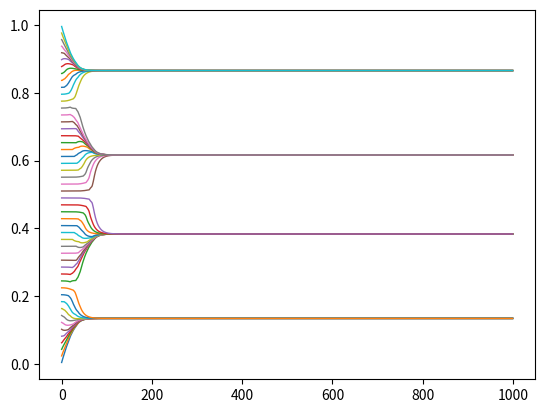

The script that saved this image:
import numpy as np
import matplotlib.pyplot as plt
from scipy.stats import binned_statistic

alpha = 0.1

def simuler_bounded_confidence(n,epsilon_right,epsilon_left):
    opinions = np.linspace(0,1,n)
    historique=np.empty((0,n))
    for t in range(1000):
        updated_opinions = np.zeros_like(opinions)
        for agent in range(n):
            neighbors = opinions[(- epsilon_left <= opinions - opinions[agent] ) & (opinions - opinions[agent] <=  epsilon_right)]
            updated_opinions[agent] = alpha * np.mean(neighbors) + (1-alpha)*opinions[agent]
        opinions = updated_opinions
        historique = np.vstack((historique, opinions))
    return historique

def plotter(n,epsilon_right,epsilon_left):
    historique =simuler_bounded_confidence(n,epsilon_right,epsilon_left)
    for agent in range(n):
            plt.plot(historique[:, agent],alpha=1, linewidth=1)
    plt.show()

plotter(50,0.1,0.1)
